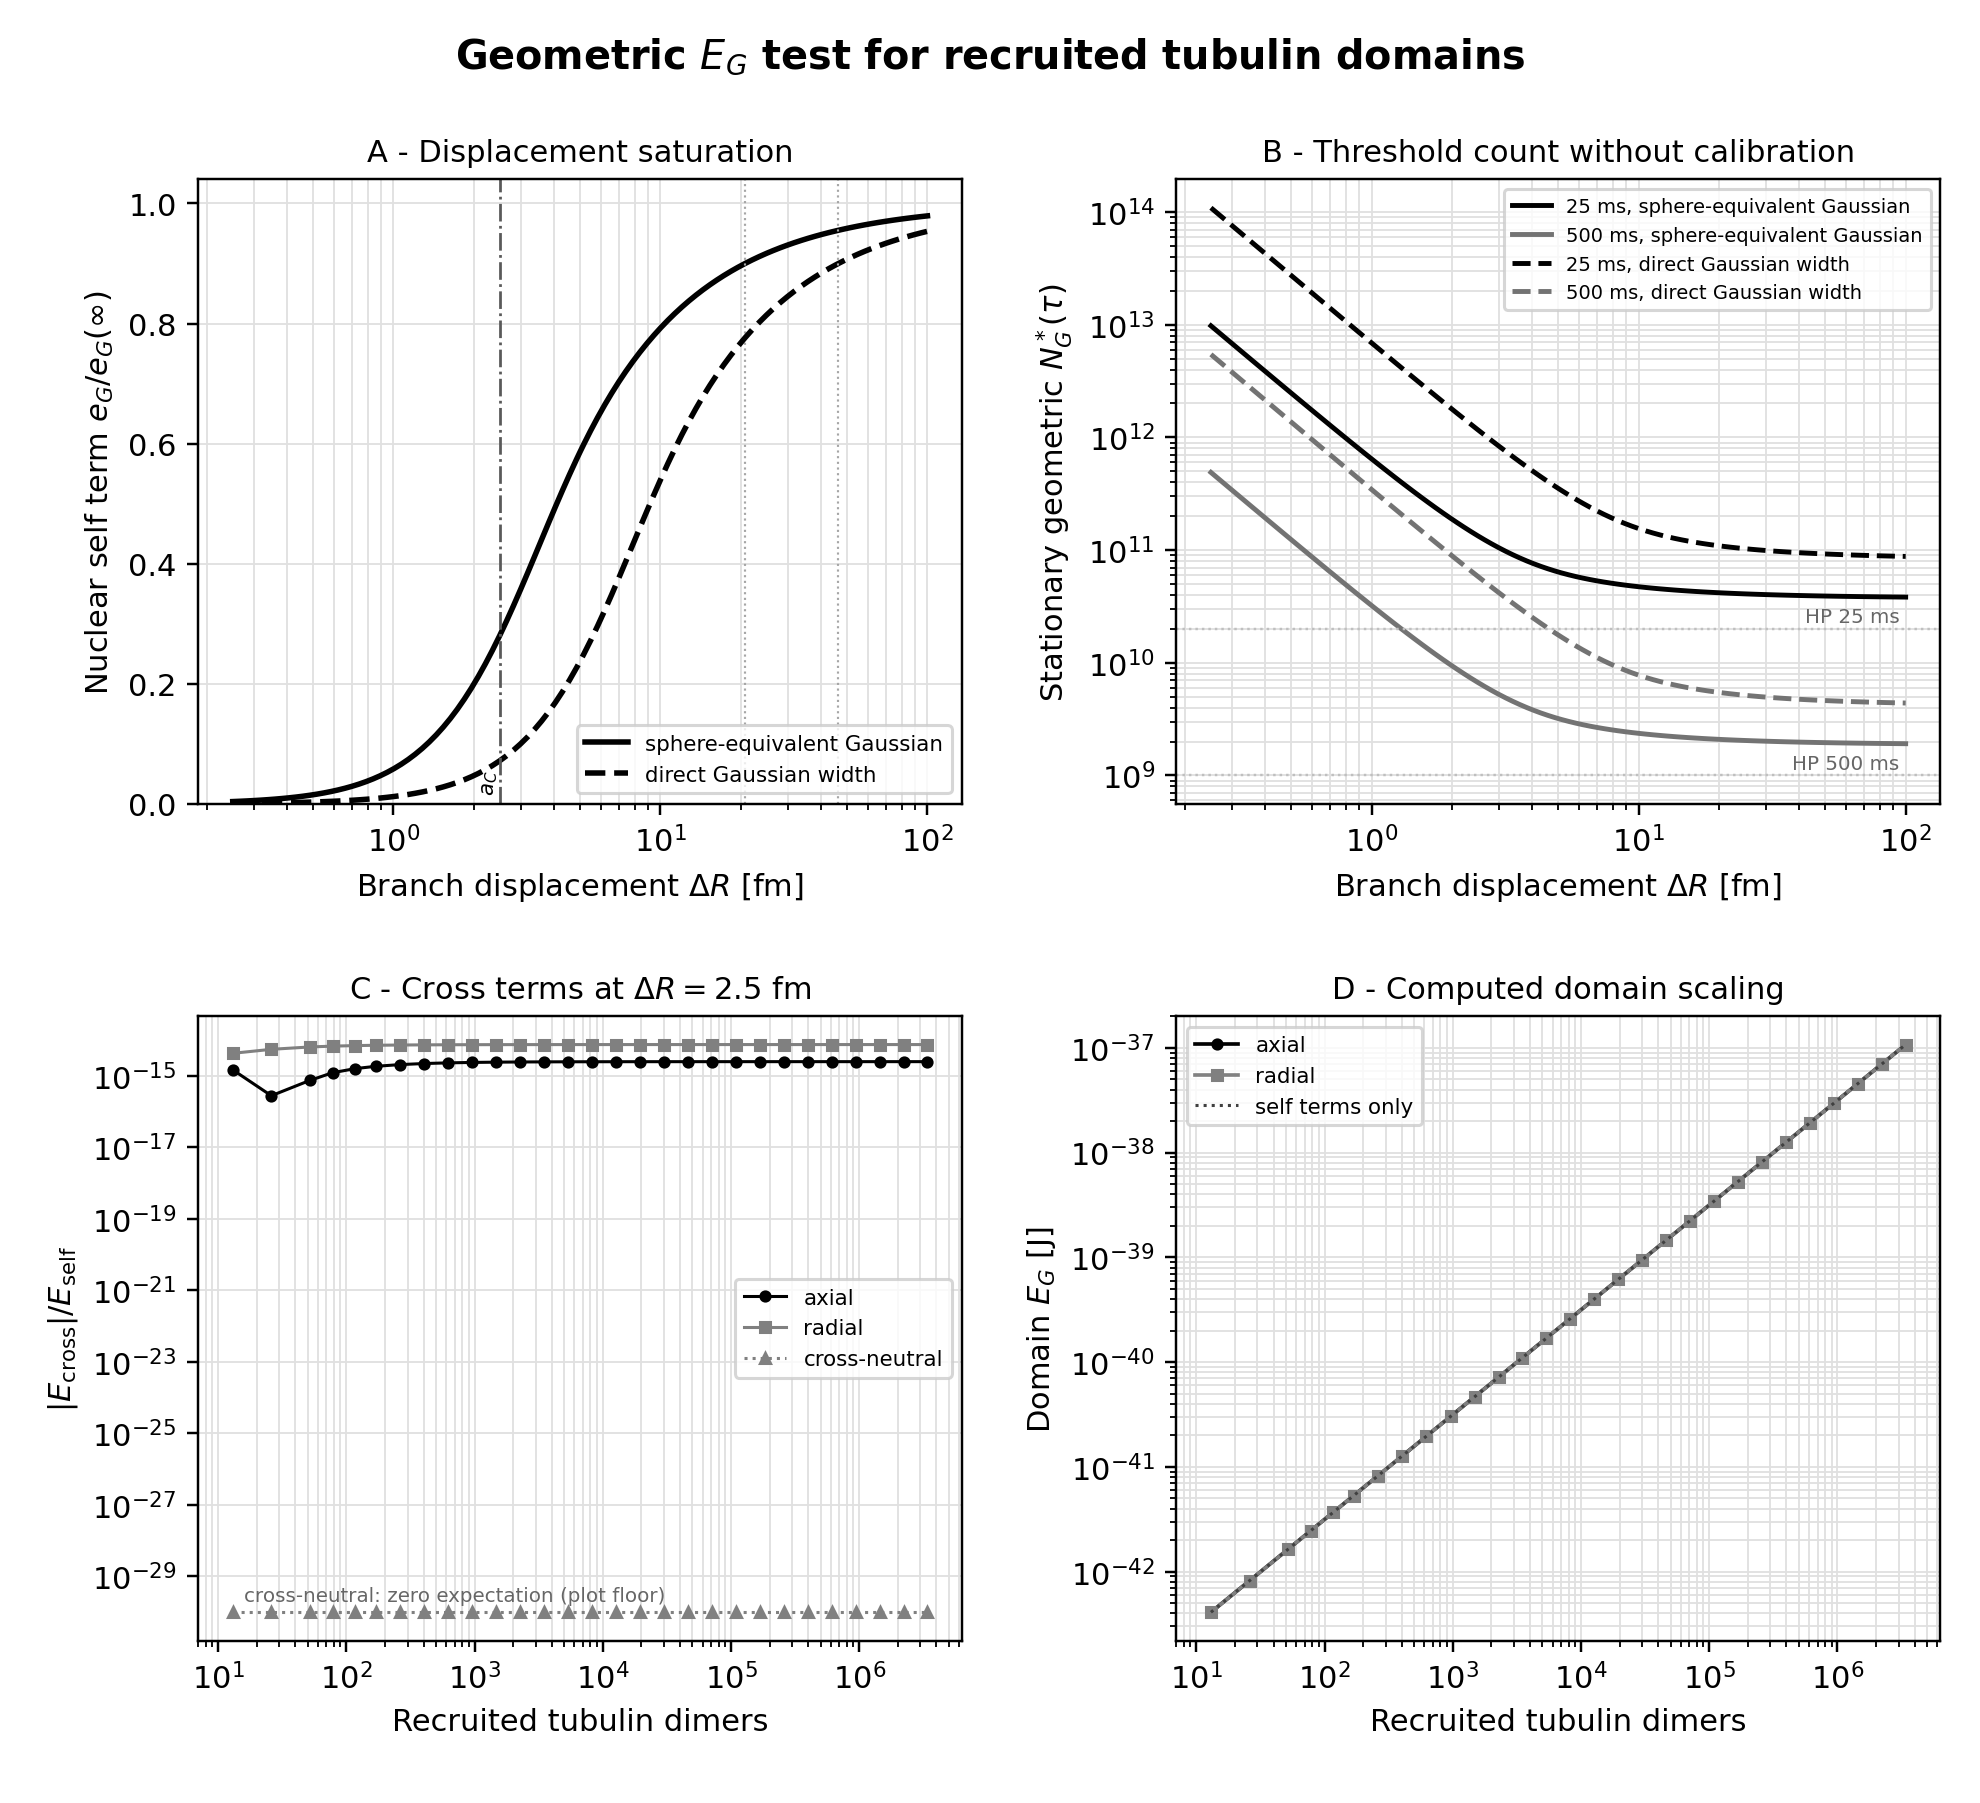

The table this chart was drawn from, first rows:
profile_width_model, sigma_C_over_a_C, displacement_fm, nuclear_self_e_G_per_dimer_J, axial_cross_e_G_per_dimer_J, total_e_G_per_dimer_J, self_saturation_fraction, tau_ms, stationary_geometric_dimers_required
sphere-equivalent Gaussian, 0.4472, 0.25, 4.310485518e-46, -7.905471603e-61, 4.310485518e-46, 3.831352024e-03, 25, 9.786107041e+12
sphere-equivalent Gaussian, 0.4472, 0.25, 4.310485518e-46, -7.905471603e-61, 4.310485518e-46, 3.831352024e-03, 500, 4.893053520e+11
sphere-equivalent Gaussian, 0.4472, 0.2656, 4.862927185e-46, -8.922666309e-61, 4.862927185e-46, 4.322386848e-03, 25, 8.674378841e+12
sphere-equivalent Gaussian, 0.4472, 0.2656, 4.862927185e-46, -8.922666309e-61, 4.862927185e-46, 4.322386848e-03, 500, 4.337189421e+11
sphere-equivalent Gaussian, 0.4472, 0.2822, 5.485854422e-46, -1.007074316e-60, 5.485854422e-46, 4.876072395e-03, 25, 7.689389735e+12
sphere-equivalent Gaussian, 0.4472, 0.2822, 5.485854422e-46, -1.007074316e-60, 5.485854422e-46, 4.876072395e-03, 500, 3.844694868e+11
sphere-equivalent Gaussian, 0.4472, 0.2998, 6.188174021e-46, -1.136654272e-60, 6.188174021e-46, 5.500325418e-03, 25, 6.816691408e+12
sphere-equivalent Gaussian, 0.4472, 0.2998, 6.188174021e-46, -1.136654272e-60, 6.188174021e-46, 5.500325418e-03, 500, 3.408345704e+11
sphere-equivalent Gaussian, 0.4472, 0.3185, 6.979894690e-46, -1.282907243e-60, 6.979894690e-46, 6.204042105e-03, 25, 6.043482682e+12
sphere-equivalent Gaussian, 0.4472, 0.3185, 6.979894690e-46, -1.282907243e-60, 6.979894690e-46, 6.204042105e-03, 500, 3.021741341e+11
sphere-equivalent Gaussian, 0.4472, 0.3383, 7.872256926e-46, -1.447978541e-60, 7.872256926e-46, 6.997213511e-03, 25, 5.358421743e+12
sphere-equivalent Gaussian, 0.4472, 0.3383, 7.872256926e-46, -1.447978541e-60, 7.872256926e-46, 6.997213511e-03, 500, 2.679210872e+11
sphere-equivalent Gaussian, 0.4472, 0.3595, 8.877876418e-46, -1.634289514e-60, 8.877876418e-46, 7.891053024e-03, 25, 4.751459774e+12
sphere-equivalent Gaussian, 0.4472, 0.3595, 8.877876418e-46, -1.634289514e-60, 8.877876418e-46, 7.891053024e-03, 500, 2.375729887e+11
sphere-equivalent Gaussian, 0.4472, 0.3819, 1.001090188e-45, -1.844573065e-60, 1.001090188e-45, 8.898136652e-03, 25, 4.213693550e+12
sphere-equivalent Gaussian, 0.4472, 0.3819, 1.001090188e-45, -1.844573065e-60, 1.001090188e-45, 8.898136652e-03, 500, 2.106846775e+11
sphere-equivalent Gaussian, 0.4472, 0.4057, 1.128718810e-45, -2.081913738e-60, 1.128718810e-45, 1.003255684e-02, 25, 3.737234845e+12
sphere-equivalent Gaussian, 0.4472, 0.4057, 1.128718810e-45, -2.081913738e-60, 1.128718810e-45, 1.003255684e-02, 500, 1.868617422e+11
sphere-equivalent Gaussian, 0.4472, 0.431, 1.272448489e-45, -2.349792967e-60, 1.272448489e-45, 1.131009041e-02, 25, 3.315094721e+12
sphere-equivalent Gaussian, 0.4472, 0.431, 1.272448489e-45, -2.349792967e-60, 1.272448489e-45, 1.131009041e-02, 500, 1.657547361e+11
sphere-equivalent Gaussian, 0.4472, 0.4579, 1.434264220e-45, -2.652140137e-60, 1.434264220e-45, 1.274838090e-02, 25, 2.941081014e+12
sphere-equivalent Gaussian, 0.4472, 0.4579, 1.434264220e-45, -2.652140137e-60, 1.434264220e-45, 1.274838090e-02, 500, 1.470540507e+11
sphere-equivalent Gaussian, 0.4472, 0.4865, 1.616383165e-45, -2.993390228e-60, 1.616383165e-45, 1.436713541e-02, 25, 2.609707499e+12
sphere-equivalent Gaussian, 0.4472, 0.4865, 1.616383165e-45, -2.993390228e-60, 1.616383165e-45, 1.436713541e-02, 500, 1.304853750e+11
sphere-equivalent Gaussian, 0.4472, 0.5168, 1.821278368e-45, -3.378548869e-60, 1.821278368e-45, 1.618833547e-02, 25, 2.316113419e+12
sphere-equivalent Gaussian, 0.4472, 0.5168, 1.821278368e-45, -3.378548869e-60, 1.821278368e-45, 1.618833547e-02, 500, 1.158056710e+11
sphere-equivalent Gaussian, 0.4472, 0.5491, 2.051703942e-45, -3.813265758e-60, 2.051703942e-45, 1.823646088e-02, 25, 2.055992184e+12
sphere-equivalent Gaussian, 0.4472, 0.5491, 2.051703942e-45, -3.813265758e-60, 2.051703942e-45, 1.823646088e-02, 500, 1.027996092e+11
sphere-equivalent Gaussian, 0.4472, 0.5833, 2.310721508e-45, -4.303917542e-60, 2.310721508e-45, 2.053872467e-02, 25, 1.825528197e+12
sphere-equivalent Gaussian, 0.4472, 0.5833, 2.310721508e-45, -4.303917542e-60, 2.310721508e-45, 2.053872467e-02, 500, 9.127640985e+10
sphere-equivalent Gaussian, 0.4472, 0.6197, 2.601727555e-45, -4.857701346e-60, 2.601727555e-45, 2.312531638e-02, 25, 1.621340889e+12
sphere-equivalent Gaussian, 0.4472, 0.6197, 2.601727555e-45, -4.857701346e-60, 2.601727555e-45, 2.312531638e-02, 500, 8.106704446e+10
sphere-equivalent Gaussian, 0.4472, 0.6584, 2.928481254e-45, -5.482740350e-60, 2.928481254e-45, 2.602964917e-02, 25, 1.440435127e+12
sphere-equivalent Gaussian, 0.4472, 0.6584, 2.928481254e-45, -5.482740350e-60, 2.928481254e-45, 2.602964917e-02, 500, 7.202175636e+10
sphere-equivalent Gaussian, 0.4472, 0.6995, 3.295132038e-45, -6.188202938e-60, 3.295132038e-45, 2.928860507e-02, 25, 1.280157280e+12
sphere-equivalent Gaussian, 0.4472, 0.6995, 3.295132038e-45, -6.188202938e-60, 3.295132038e-45, 2.928860507e-02, 500, 6.400786402e+10
sphere-equivalent Gaussian, 0.4472, 0.7431, 3.706246046e-45, -6.984437191e-60, 3.706246046e-45, 3.294276997e-02, 25, 1.138156295e+12
sphere-equivalent Gaussian, 0.4472, 0.7431, 3.706246046e-45, -6.984437191e-60, 3.706246046e-45, 3.294276997e-02, 500, 5.690781475e+10
sphere-equivalent Gaussian, 0.4472, 0.7895, 4.166830222e-45, -7.883122670e-60, 4.166830222e-45, 3.703664782e-02, 25, 1.012349206e+12
sphere-equivalent Gaussian, 0.4472, 0.7895, 4.166830222e-45, -7.883122670e-60, 4.166830222e-45, 3.703664782e-02, 500, 5.061746031e+10
sphere-equivalent Gaussian, 0.4472, 0.8387, 4.682352493e-45, -8.897441745e-60, 4.682352493e-45, 4.161883998e-02, 25, 9.008905832e+11
sphere-equivalent Gaussian, 0.4472, 0.8387, 4.682352493e-45, -8.897441745e-60, 4.682352493e-45, 4.161883998e-02, 500, 4.504452916e+10
sphere-equivalent Gaussian, 0.4472, 0.891, 5.258756037e-45, -1.004227296e-59, 5.258756037e-45, 4.674217208e-02, 25, 8.021454577e+11
sphere-equivalent Gaussian, 0.4472, 0.891, 5.258756037e-45, -1.004227296e-59, 5.258756037e-45, 4.674217208e-02, 500, 4.010727288e+10
sphere-equivalent Gaussian, 0.4472, 0.9466, 5.902465164e-45, -1.133440927e-59, 5.902465164e-45, 5.246374627e-02, 25, 7.146653391e+11
sphere-equivalent Gaussian, 0.4472, 0.9466, 5.902465164e-45, -1.133440927e-59, 5.902465164e-45, 5.246374627e-02, 500, 3.573326695e+10
sphere-equivalent Gaussian, 0.4472, 1.006, 6.620379747e-45, -1.279280437e-59, 6.620379747e-45, 5.884489168e-02, 25, 6.371669646e+11
sphere-equivalent Gaussian, 0.4472, 1.006, 6.620379747e-45, -1.279280437e-59, 6.620379747e-45, 5.884489168e-02, 500, 3.185834823e+10
sphere-equivalent Gaussian, 0.4472, 1.068, 7.419854540e-45, -1.443885075e-59, 7.419854540e-45, 6.595098067e-02, 25, 5.685134722e+11
sphere-equivalent Gaussian, 0.4472, 1.068, 7.419854540e-45, -1.443885075e-59, 7.419854540e-45, 6.595098067e-02, 500, 2.842567361e+10
sphere-equivalent Gaussian, 0.4472, 1.135, 8.308659073e-45, -1.629669343e-59, 8.308659073e-45, 7.385107228e-02, 25, 5.076977200e+11
sphere-equivalent Gaussian, 0.4472, 1.135, 8.308659073e-45, -1.629669343e-59, 8.308659073e-45, 7.385107228e-02, 500, 2.538488600e+10
sphere-equivalent Gaussian, 0.4472, 1.206, 9.294913154e-45, -1.839358418e-59, 9.294913154e-45, 8.261733899e-02, 25, 4.538275074e+11
sphere-equivalent Gaussian, 0.4472, 1.206, 9.294913154e-45, -1.839358418e-59, 9.294913154e-45, 8.261733899e-02, 500, 2.269137537e+10
sphere-equivalent Gaussian, 0.4472, 1.281, 1.038699245e-44, -2.076028125e-59, 1.038699245e-44, 9.232422748e-02, 25, 4.061124804e+11
sphere-equivalent Gaussian, 0.4472, 1.281, 1.038699245e-44, -2.076028125e-59, 1.038699245e-44, 9.232422748e-02, 500, 2.030562402e+10
sphere-equivalent Gaussian, 0.4472, 1.361, 1.159339822e-44, -2.343150053e-59, 1.159339822e-44, 1.030473007e-01, 25, 3.638525296e+11
sphere-equivalent Gaussian, 0.4472, 1.361, 1.159339822e-44, -2.343150053e-59, 1.159339822e-44, 1.030473007e-01, 500, 1.819262648e+10
sphere-equivalent Gaussian, 0.4472, 1.446, 1.292258511e-44, -2.644642481e-59, 1.292258511e-44, 1.148617074e-01, 25, 3.264275090e+11
sphere-equivalent Gaussian, 0.4472, 1.446, 1.292258511e-44, -2.644642481e-59, 1.292258511e-44, 1.148617074e-01, 500, 1.632137545e+10
... 356 more rows
